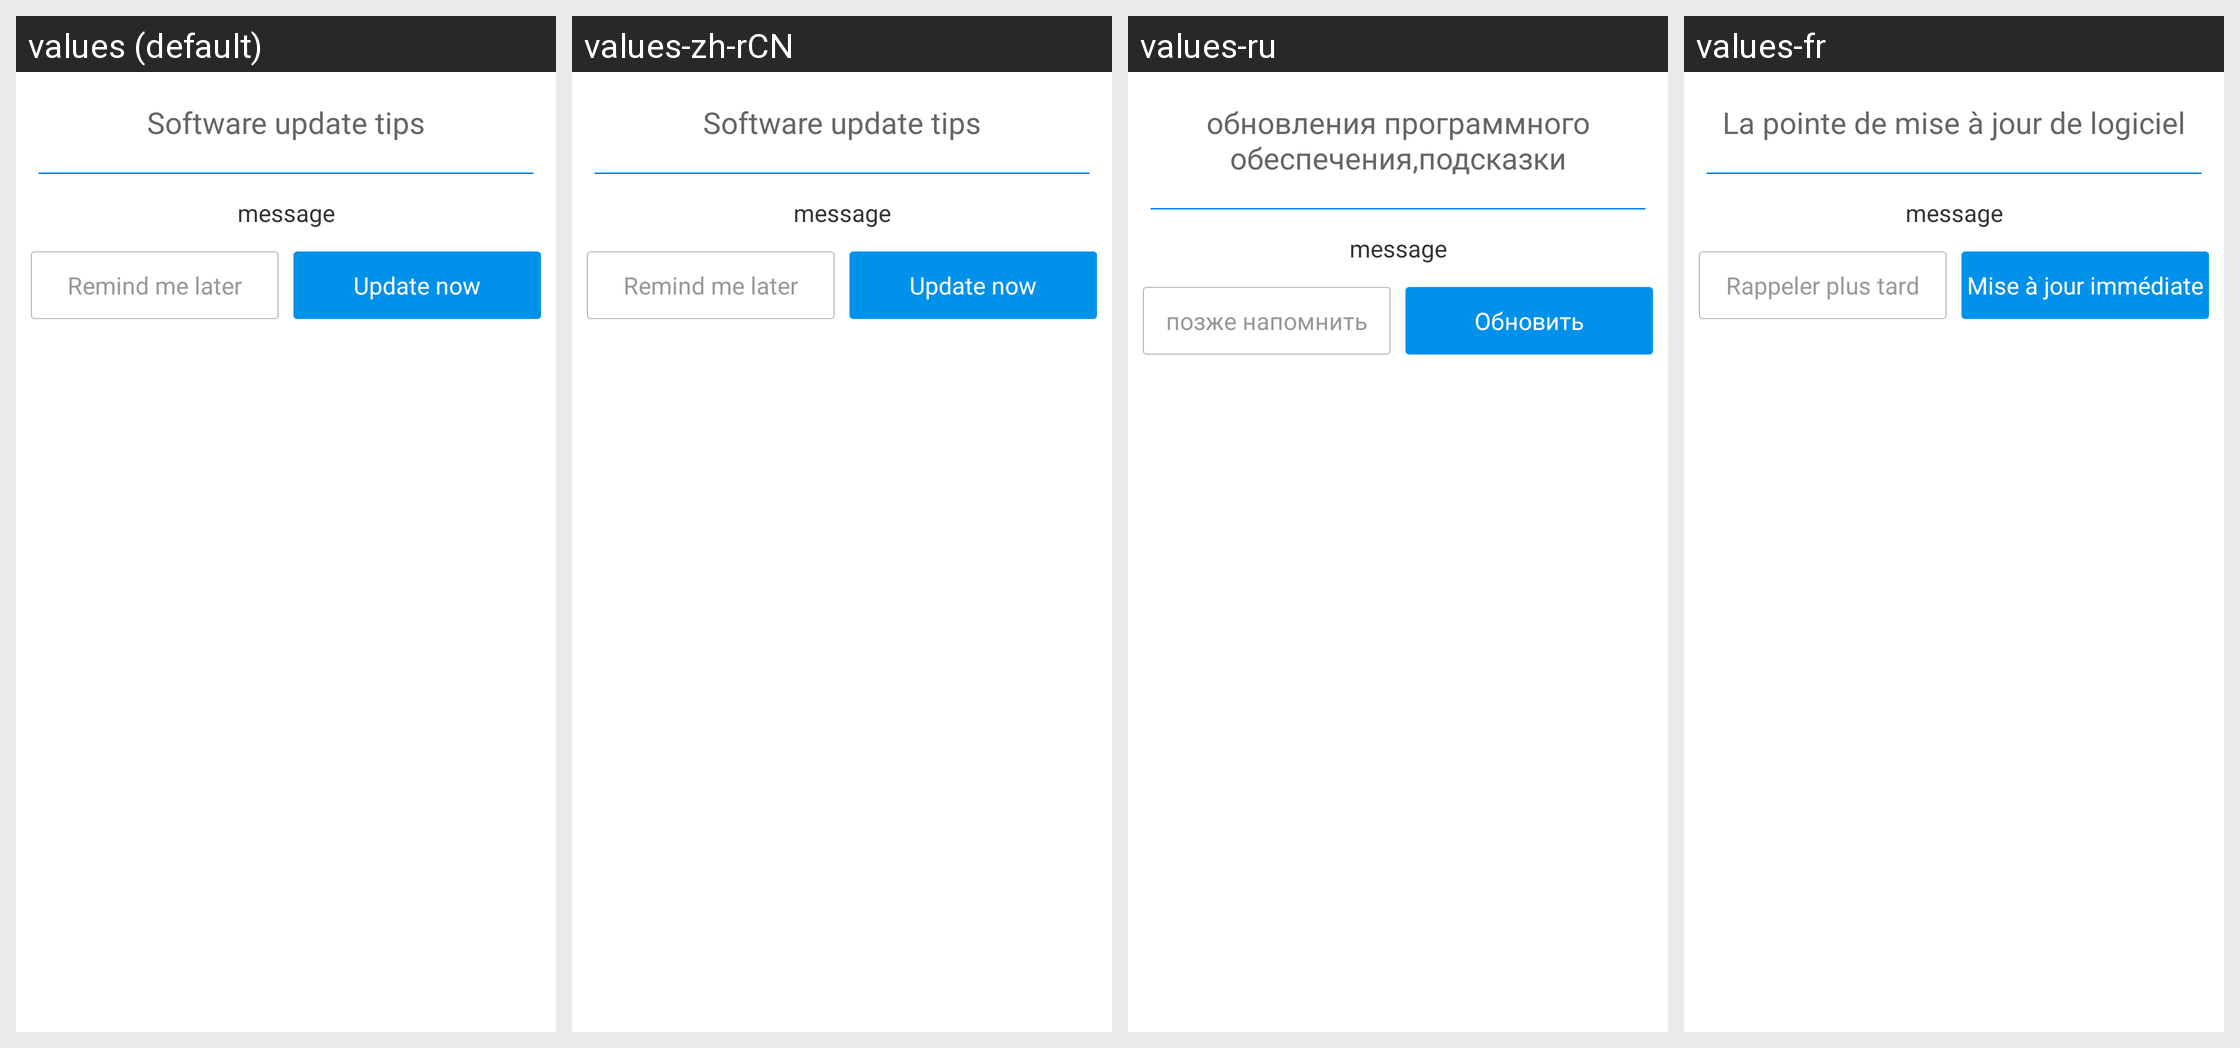

The Android screen above is rendered under several locales of the same app. Produce the string resources it draws, with the default and per-locale values.
Android screen res/layout/show_software_update_alert_dialog.xml rendered under 4 locales, left to right: values (default), values-zh-rCN, values-ru, values-fr. Device: Nexus 5 (rendered at 1080×1920; each locale shown at half size, 540×960, under a caption strip naming it); theme AppTheme.
Other locales in the repository, not shown: values-zh-rTW.
Strings drawn on this screen, with the default value and each locale's value (text and hints the layout hard-codes, and strings that could not be matched under every locale, appear in the picture but are not listed):

str_update_sofeware_title
  values: Software update tips
  values-zh-rCN: Software update tips
  values-ru: обновления программного обеспечения,подсказки
  values-fr: La pointe de mise à jour de logiciel

str_skip_update_soft
  values: Remind me later
  values-zh-rCN: Remind me later
  values-ru: позже напомнить
  values-fr: Rappeler plus tard

str_update_soft
  values: Update now
  values-zh-rCN: Update now
  values-ru: Обновить
  values-fr: Mise à jour immédiate
